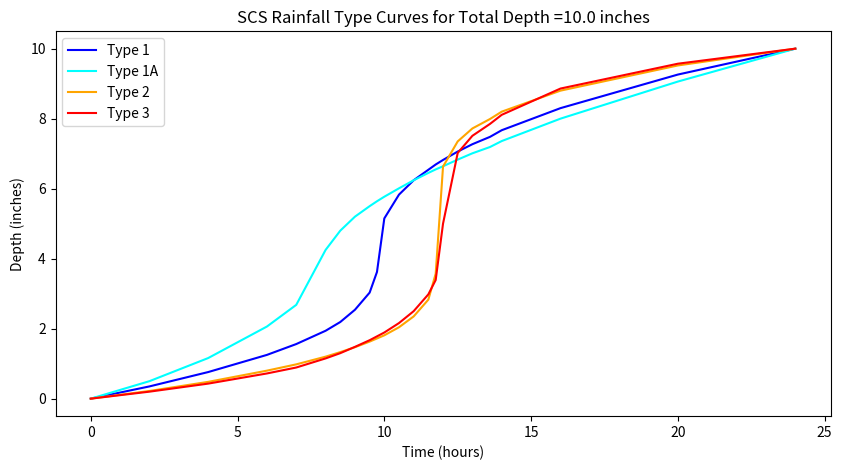

This figure's Python source:
#!/usr/bin/env python
# coding: utf-8

# # Design Storms
# 
# - The IDF approach only estimates average rate (over an averaging time).
# - When time behavior of a storm is important then we have to generate hyetographs (time series of rainfall).
# - Design storms are statistical models of such temporal behavior and are used in hydrologic models when hydrographs need to be generated

# ## Rainfall Distributions
# 
# - Rainfall distributions represent temporal patterns of a storm.
# - A rainfall distribution is also called a hyetograph.
# - Rainfall distributions are used when we need to estimate an entire hydrograph.

# :::{admonition} Discrete Data Analysis
# 
# The Figure below is a representation of some continuous process.  To extract values by measurements only occurs at discrete points in time. These samples are reconstructed in a variety of ways to restore the original representation.
# 
# <figure align="center">
# <!--<img src="./data_repr.png" width="400" > -->
# <img src="http://54.243.252.9/ce-3354-webroot/ce3354book/lessons/lesson04/data_repr.png" width="400"> <figcaption>Figure XX. Data representations </figcaption>
# </figure>
# 
# Real data are always some kind of discrete sample
# 
# - The “pulse” type is typical – and is called incremental data.
# - For instance, incremental rainfall would be the catch over some time interval ($\Delta t$ in the figure)
# - An alternative way to represent the data is with a cumulative representation (which is the running sum of the incremental data)
# 
# Figure XX below depicts the relationship between incremental and cumulative representations. Each “block” represents the amount of rainfall for the time interval
# - The collection of blocks is called “incremental” rainfall (red)
# - The running sum of the blocks is the cumulative distribution (blue)
# 
# A particular blocck is indicated with a height of about one, and time duration also one.  If for instance the block represents a depth the implication is that after one hour (from time 4 to 5 in the drawing) the depth added to some location is one unit. 
# 
# <figure align="center">
# <!--<img src="./incr-cum-repr.png" width="400" > -->
# <img src="http://54.243.252.9/ce-3354-webroot/ce3354book/lessons/lesson04/incr-cum-repr.png" width="400"> <figcaption>Figure XX. Data representations </figcaption>
# </figure>
# 
# If these are watershed inches, then the drawing sugests that from hour zero to one, zero inches of precipitation occur, from hour one to two, about 1/4 inch; from hour 2 to 3, about 0.4 inch; from hour 3 to 4, about 0.7 inch; and hour 4 to 5; 1 inch; and so on.  If we tabulated the information we would have
# 
# |Time| Incremental Depth (Red)| Accumulated Depth (Blue)|
# |---:|---:|---:|
# |0|0.00|0.00|
# |1|0.25|0.00|
# |2|0.40|0.25|
# |3|0.70|0.65|
# |4|1.00|1.35|
# |5|0.50|2.35|
# 
# Accumulating (running sum) the incremental is called “aggregation” (or just plain numerical integration); Differencing the cumulative is called “disaggregation.” For practical application its often handy to zero pad the leading and trailing edges so don’t have to worry too about forward/backward differencing issues.  
# 
# **Computational Thinking (ENGR-1330) - Accumulation**
# 
# Consider the need to accumulate data such as:
# 
# |Time (hours)| Incremental Depth (inches)| Accumulated Depth (inches)|
# |---:|---:|---:|
# |0|0.121||
# |1|0.121||
# |2|0.132||
# |3|0.154||
# |4|0.165||
# |5|0.187||
# |6|0.198||
# |7|0.242||
# |8|0.297||
# |9|0.374||
# |10|0.594||
# |11|4.708||
# |12|1.199||
# |13|0.528||
# |14|0.374||
# |15|0.286||
# |16|0.253||
# |17|0.209||
# |18|0.176||
# |19|0.154||
# |20|0.132||
# |21|0.132||
# |22|0.132||
# |23|0.132||
# |24|0.000||
# 
# Our goal is to complete the last column, in this case its relatively straight forward because the time spacing is uniform.  The approach is to perform numerical integration using rectangular panels looking backward in time.
# 
# $$acc_{i}=inc_{i-1}+acc_{i-1}$$
# 
# 
# ```
# time=[0,1,2,3,4,5,6,7,8,9,10,11,12,13,14,15,16,17,18,19,20,21,22,23,24]
# increment=[0.121,0.121,0.132,0.154,0.165,0.187,0.198,0.242,0.297,0.374,0.594,4.708,1.199,0.528,0.374,0.286,0.253,0.209,0.176,0.154,0.132,0.132,0.132,0.132,0]
# accumulate=[0 for i in range(len(time))]
# 
# for i in range(1,len(time)):
#     accumulate[i] = accumulate[i-1]+increment[i-1]
# 
# 
# import matplotlib.pyplot as plt # the python plotting library
# plottitle ='Precipitation for Somewhere USA ' 
# mydata = plt.figure(figsize = (10,5)) # build a square drawing canvass from figure class
# plt.plot(time, increment, c='red',drawstyle='steps') # step plot
# plt.plot(time, accumulate, c='blue',drawstyle='steps') # step plot
# plt.xlabel('Time (hours)')
# plt.ylabel('Depth (inches)')
# plt.legend(['Incremental Depth','Accumulated Depth'])
# plt.title(plottitle)
# plt.show()
# 
# ```
# 
# ![](somewhereUSArain.png)
# 
# :::

# Distributions are created from historical storms and analyzed to generate statistical models of rainfall – these models are called design storms. Design storm distributions are typically represented as dimensionless hyetographs
# 
# Some examples include:
# 
# - NRCS Type Storms (24 hour, 6 hour) 
# - Empirical Texas Hyetographs (TxHYETO-2015)
# 

# ## NRCS (SCS) Rainfall Type Curves
# 
# SCS(1973) analyzed DDF curves to develop dimensionless rainfall temporal patterns called type curves for four different regions in the US. SCS type curves are in the form of percentage mass (cumulative) curves based on 24-hr rainfall of the desired frequency. Intended for use with the SCS Curve Number runoff generation model!
# 
# Location selects the type curve
# 
# ![](scsLocation.png)
# 
# The 24-hour precipitation depth of desired frequency is specified (NOAA Atlas 14), then the SCS type curve is rescaled (multiplied by the known number) to get the time distribution. 
# 
# ![](TCforRescale.png)
# 
# A tabular representation is
# 
# ![](TCtabular.png)
# 
# A simple script to dimensionalize is listed below (along with the plotting script)

# In[1]:


# SCS Type Curves

hour = [0,2,4,6,7,8,8.5,9,9.5,9.75,10,10.5,11,11.5,11.75,12,12.5,13.0,13.6,14,16,20,24]
type1 = [0,0.035,0.076,0.125,0.156,0.194,0.219,0.254,0.303,0.362,0.515,0.583,0.624,0.654,0.669,0.682,0.706,0.727,0.748,0.767,0.83,0.926,1]
type1A = [0,0.05,0.116,0.206,0.268,0.425,0.48,0.52,0.55,0.564,0.577,0.601,0.624,0.645,0.655,0.664,0.683,0.701,0.719,0.736,0.8,0.906,1]
type2 = [0,0.022,0.048,0.08,0.098,0.12,0.133,0.147,0.163,0.172,0.181,0.204,0.235,0.283,0.357,0.663,0.735,0.772,0.799,0.82,0.88,0.952,1]
type3 = [0,0.02,0.043,0.072,0.089,0.115,0.13,0.148,0.167,0.178,0.189,0.216,0.25,0.298,0.339,0.5,0.702,0.751,0.785,0.811,0.886,0.957,1]

t24  =[]
for i in range(len(hour)):
    t24.append(hour[i]/24.0)

# dimensionalize

Ptotal = 10.0
T1D =[0 for i in range(len(hour))]
T1AD =[0 for i in range(len(hour))]
T2D =[0 for i in range(len(hour))]
T3D =[0 for i in range(len(hour))]
for i in range(len(hour)):
    T1D[i]=Ptotal*type1[i]
    T1AD[i]=Ptotal*type1A[i]
    T2D[i]=Ptotal*type2[i]
    T3D[i]=Ptotal*type3[i]
#plot

import matplotlib.pyplot as plt # the python plotting library
plottitle ='SCS Rainfall Type Curves for Total Depth =' + str(Ptotal) +' inches'
mydata = plt.figure(figsize = (10,5)) # build a square drawing canvass from figure class
plt.plot(hour, T1D, c='blue') # step plot
plt.plot(hour, T1AD, c='cyan') # step plot
plt.plot(hour, T2D, c='orange') # step plot
plt.plot(hour, T3D, c='red') # step plot
#plt.plot(time, accumulate, c='blue',drawstyle='steps') # step plot
plt.xlabel('Time (hours)')
plt.ylabel('Depth (inches)')
plt.legend(['Type 1','Type 1A','Type 2','Type 3'])
plt.title(plottitle)
plt.show()


# A variant for 6-hour durations is
# 
# ![](SCS6hr.png)
# 
# Using the type curves is straightforward
# 
# 1. Use NOAA Atlas 14, TP-40, or other defendable source to set total depth, P for the 24 hour storm (or 6 hour storm)
# 2. Pick appropriate SCS type curve (location).
# 3. Multiply (rescale) the type curve with P to get the design mass curve.
# 
# If you need incremental values, differencing the rescaled mass curve can be used to develop the design hyetograph.

# ## Texas Empirical Hyetograph-Based Design Storms
# 
# Alternative to SCS Type Curves for use in Texas are the [Texas Empirical Hyetographs](http://54.243.252.9/ce-3354-webroot/3-Readings/EmpiricalHyetographs/sir2004-5075.pdf)
# - Based on Texas data.
# - Reflects “front loading” observed in many real storms.
# - Rescales both time and depth.
# 
# ![](texashyetograph.png)
# 
# The authors suggest use of the 50th percentile curve (median storm).  
# 
# ::{note}
# The 90th percentile is appropriate for high consequence of failure targets (hospitals, sewage treatment plants, water treatment plants, nuclear power plants, thermal power plants, airports,...)
# :::
# 
# - Multiply the time axis by the storm duration.
# - Multiply the depth axis by the storm depth.
# - Result is a design storm for given duration and AEP.

# 

# 

# In[ ]:





# ## References
# 
# 1. [Chow, V.T., Maidment,D.M., and Mays, L.W. (1998) Applied Hydrology, McGraw Hill, (Read pages 26 to 31; 416 to 423)](http://54.243.252.9/ce-3354-webroot/3-Readings/CMM1988/) 
# 
# 2. [McCuen, R.H., Johnson, P.A., and Ragan, R.M. (2002) Highway Hydrology. HDS-2 (2ed) FHWA-NHI-02-001 (Read pages 3-1 to 3-5; 4-86 to 4-89; 5-1 to 5-8; 5-16 to 5-17)](http://54.243.252.9/ce-3354-webroot/3-Readings/FHWAHighwayHydrology/FHWA-NHI-02-001.pdf)
# 
# 3. [Texas Hydraulic Design Manual (2014-1) Texas Department of Transportation. (2014) Hydraulic Design Manual (Read pages 4-1 to 4-5; 4-31 to 4-35)](http://54.243.252.9/ce-3354-webroot/3-Readings/TXDOT-HYDM-2014/txdot-hdm-2014.pdf)
# 
# 4. [Linear Theory of Hydrologic Systems Dooge, J.C. I. (1973) Linear Theory of Hydrologic Systems. USDA ARS Technical Bulletin No. 1468. (Read pages 127 to 147)](http://54.243.252.9/ce-3354-webroot/3-Readings/LS1973/linear-systems-hydrology-dooge.pdf)
# 
# [redacted]
# 
# [redacted]
# 
# [redacted]
# 

# In[ ]:




